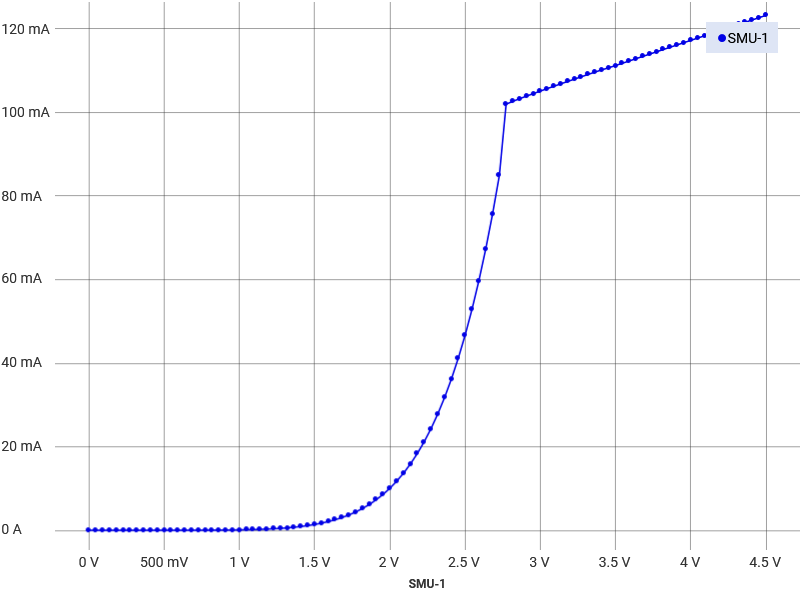

The file beside this chart, header and first rows:
data points, time/s, voltage/V, current/A, time SD, voltage SD, current SD
1, 0, -0.0001395, 3.45246007782407E-05, 2.541, 1.319, 0.05239
2, 0.08761, 0.04536, 3.6254230508348E-05, , , 
3, 0.1752, 0.09092, 3.45245971402619E-05, , , 
4, 0.2628, 0.1364, 3.22184241667856E-05, , , 
5, 0.3504, 0.1819, 3.45245971402619E-05, , , 
6, 0.438, 0.2274, 3.56776872649789E-05, , , 
7, 0.5256, 0.2723, 3.6254230508348E-05, , , 
8, 0.6132, 0.3178, 3.56776872649789E-05, , , 
9, 0.7008, 0.3633, 3.62542268703692E-05, , , 
10, 0.7884, 0.4088, 3.68307737517171E-05, , , 
11, 0.876, 0.4544, 3.91369467251934E-05, , , 
12, 0.9636, 0.4999, 3.74073133571073E-05, , , 
13, 1.051, 0.5454, 3.79838602384552E-05, , , 
14, 1.139, 0.5909, 3.79838602384552E-05, , , 
15, 1.226, 0.6365, 4.25962061854079E-05, , , 
16, 1.314, 0.682, 4.37492890341673E-05, , , 
17, 1.402, 0.7275, 4.89381855004467E-05, , , 
18, 1.489, 0.7724, 5.35505350853782E-05, , , 
19, 1.577, 0.8179, 6.21986837359145E-05, , , 
20, 1.664, 0.8634, 7.31530235498212E-05, , , 
21, 1.752, 0.9089, 8.52604352985509E-05, , , 
22, 1.84, 0.9545, 0.0001037, , , 
23, 1.927, 0.9999, 0.0001302, , , 
24, 2.015, 1.045, 0.0001573, , , 
25, 2.102, 1.091, 0.0001983, , , 
26, 2.19, 1.136, 0.0002484, , , 
27, 2.278, 1.182, 0.000313, , , 
28, 2.365, 1.228, 0.0003914, , , 
29, 2.453, 1.272, 0.0004911, , , 
30, 2.54, 1.318, 0.0006082, , , 
31, 2.628, 1.363, 0.0007569, , , 
32, 2.716, 1.409, 0.0009385, , , 
33, 2.803, 1.454, 0.001155, , , 
34, 2.891, 1.5, 0.001423, , , 
35, 2.978, 1.545, 0.001738, , , 
36, 3.066, 1.591, 0.002112, , , 
37, 3.153, 1.637, 0.002558, , , 
38, 3.241, 1.682, 0.003083, , , 
39, 3.329, 1.728, 0.0037, , , 
40, 3.416, 1.772, 0.004405, , , 
41, 3.504, 1.818, 0.005245, , , 
42, 3.591, 1.863, 0.006213, , , 
43, 3.679, 1.909, 0.007337, , , 
44, 3.767, 1.954, 0.008626, , , 
45, 3.854, 2, 0.01011, , , 
46, 3.942, 2.046, 0.0118, , , 
47, 4.029, 2.091, 0.01373, , , 
48, 4.117, 2.137, 0.01592, , , 
49, 4.205, 2.182, 0.0184, , , 
50, 4.292, 2.228, 0.02121, , , 
51, 4.38, 2.272, 0.02432, , , 
52, 4.467, 2.318, 0.02787, , , 
53, 4.555, 2.363, 0.03183, , , 
54, 4.643, 2.409, 0.03627, , , 
55, 4.73, 2.454, 0.04123, , , 
56, 4.818, 2.5, 0.04677, , , 
57, 4.905, 2.545, 0.05291, , , 
58, 4.993, 2.591, 0.05971, , , 
59, 5.081, 2.636, 0.06728, , , 
60, 5.168, 2.682, 0.07567, , , 
... 40 more rows
